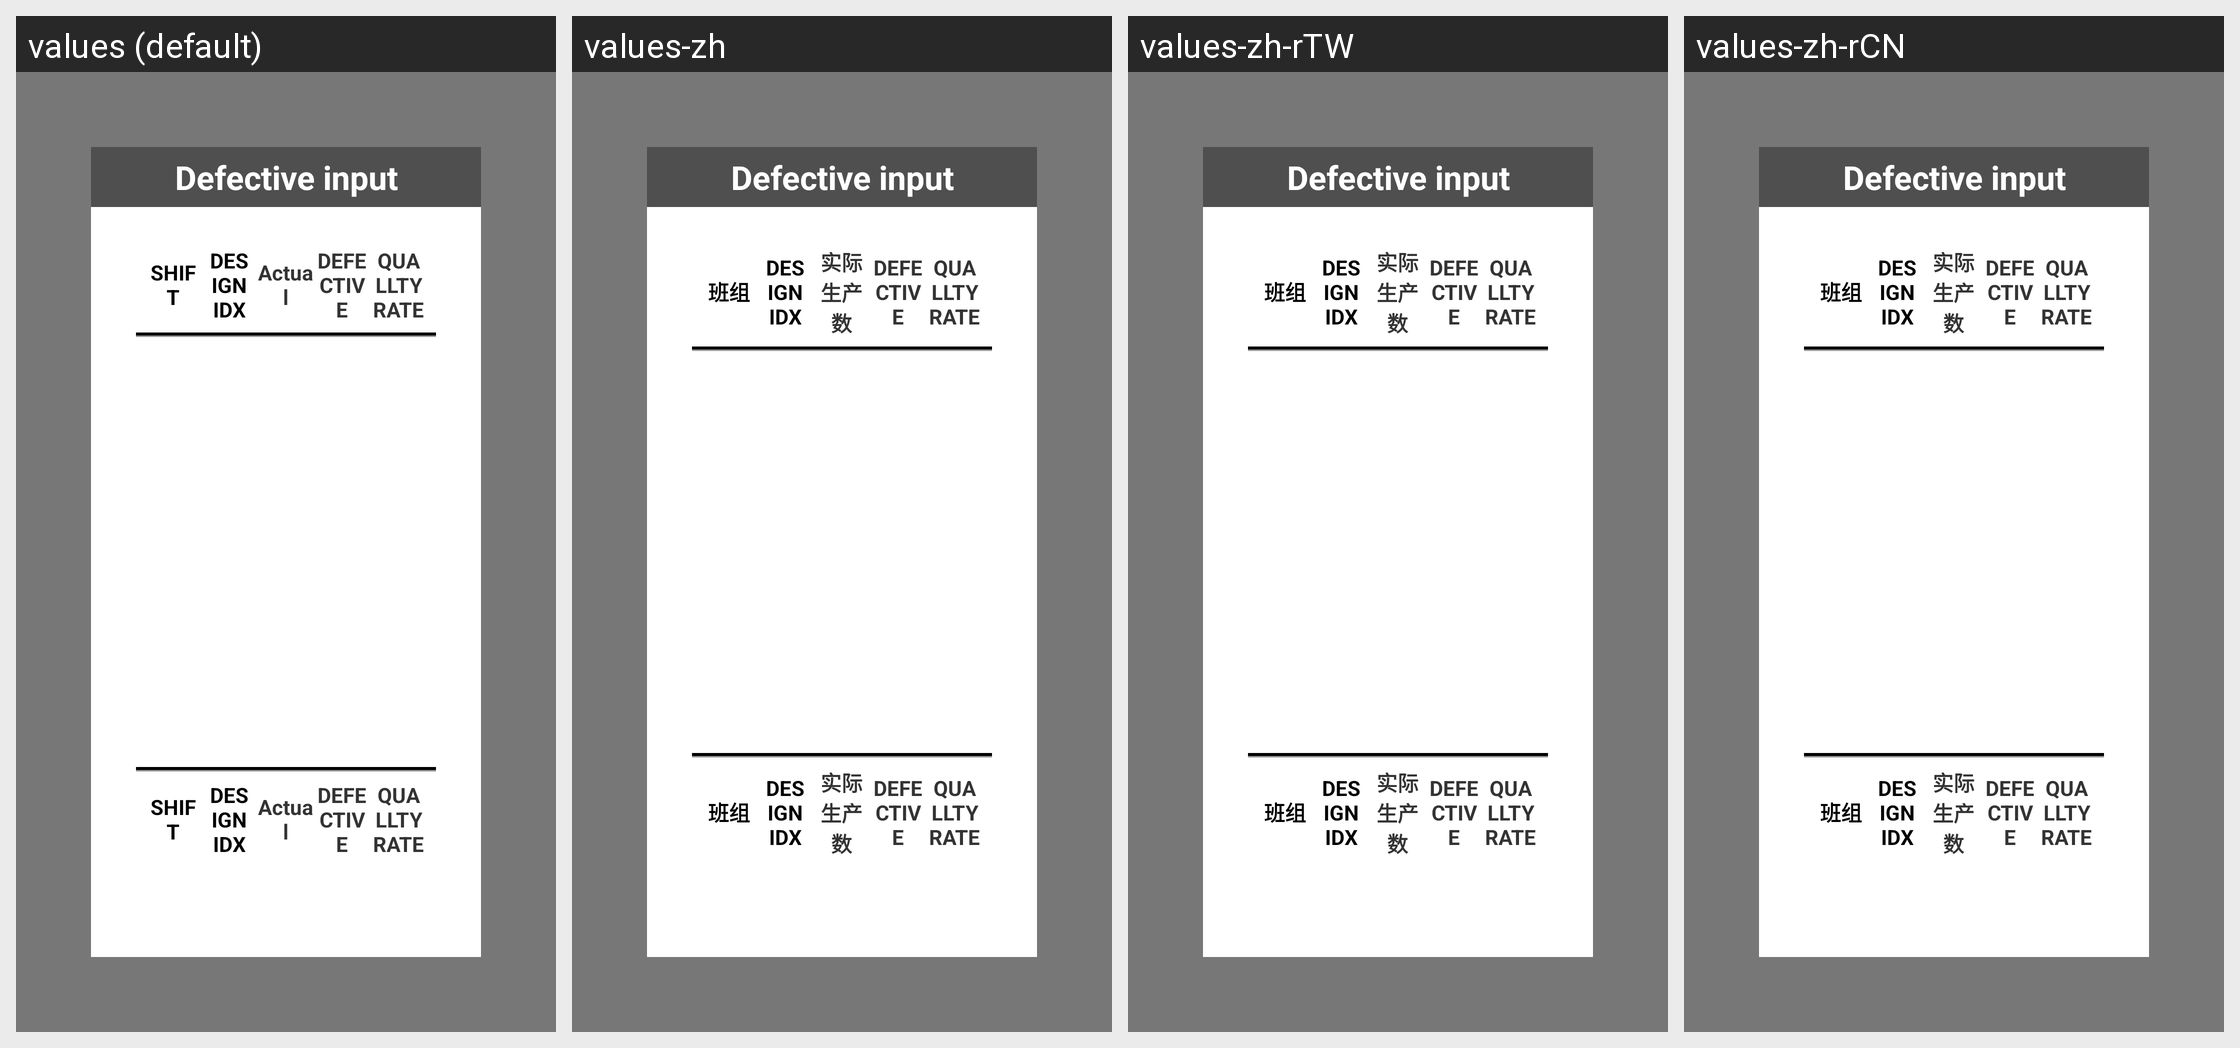

For this localized Android screen grid, give each drawn string resource with its value in every locale shown.
Android screen res/layout/activity_defective.xml rendered under 4 locales, left to right: values (default), values-zh, values-zh-rTW, values-zh-rCN. Device: Nexus 5 (rendered at 1080×1920; each locale shown at half size, 540×960, under a caption strip naming it); theme AppTheme.PopupOverlay.
Strings drawn on this screen, with the default value and each locale's value (text and hints the layout hard-codes, and strings that could not be matched under every locale, appear in the picture but are not listed):

title_defective_input
  values: Defective input
  values-zh: Defective input
  values-zh-rTW: Defective input
  values-zh-rCN: Defective input

list_item_shift
  values: SHIFT
  values-zh: 班组
  values-zh-rTW: 班组
  values-zh-rCN: 班组

list_item_design_idx
  values: DESIGN IDX
  values-zh: DESIGN IDX
  values-zh-rTW: DESIGN IDX
  values-zh-rCN: DESIGN IDX

list_item_actual
  values: Actual
  values-zh: 实际生产数
  values-zh-rTW: 实际生产数
  values-zh-rCN: 实际生产数

list_item_qualti_rate
  values: QUALLTY RATE
  values-zh: QUALLTY RATE
  values-zh-rTW: QUALLTY RATE
  values-zh-rCN: QUALLTY RATE
